Run: headless pygame with SDL's dummy video driver; simulated clock (each Clock.tick advances the game by its frame time, no real sleeping); random seed 0; keys injected as events and as key.get_pressed() state; no mouse input.
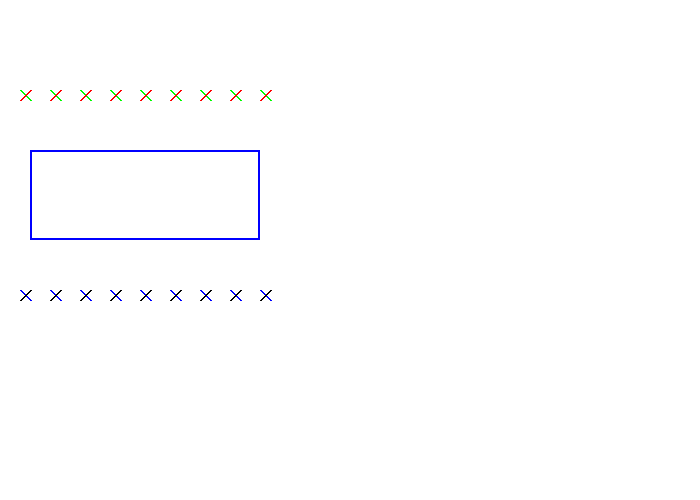
Frame 1 of 4 · flips 1–60 · no input
Frame 2 of 4 · flips 61–180 · tapped SPACE, RETURN · held RIGHT (→), D · screen unchanged from frame 1, image omitted
Frame 3 of 4 · flips 181–300 · held DOWN (↓), S · screen unchanged from frame 2, image omitted
Frame 4 of 4 · flips 301–420 · held LEFT (←), A, UP (↑), W · screen unchanged from frame 3, image omitted

The pygame program that drew these frames:

import pygame

pygame.init()

size = (700, 500)
screen = pygame.display.set_mode(size)

BLACK = (0, 0, 0)
WHITE = (255, 255, 255)
GREEN = (0, 255, 0)
RED = (255, 0, 0)
BLUE = (0, 0, 255)

done = False
 
# Used to manage how fast the screen updates
clock = pygame.time.Clock()
 
# -------- Main Program Loop -----------
while not done:
    for event in pygame.event.get(): # User did something
        if event.type == pygame.QUIT: # If user clicked close
            done = True # Flag that we are done so we exit this loop
 
    screen.fill(WHITE)
    # --- Drawing code should go here
    for x_offset in range(30, 300, 30):
        pygame.draw.line(screen, GREEN, [x_offset, 100], [x_offset-10, 90], 2)
        pygame.draw.line(screen, RED, [x_offset, 90], [x_offset-10, 100], 2)
        pygame.draw.line(screen, BLUE, [x_offset, 300], [x_offset-10, 290], 2)
        pygame.draw.line(screen, BLACK, [x_offset, 290], [x_offset-10, 300], 2)
   
    pygame.draw.rect(screen, BLUE, [30, 150, 230, 90], 2)
   
    # --- Go ahead and update the screen with what we've drawn.
    pygame.display.flip()
 
    # --- Limit to 60 frames per second
    clock.tick(60)

# Close the window and quit.
pygame.quit()
